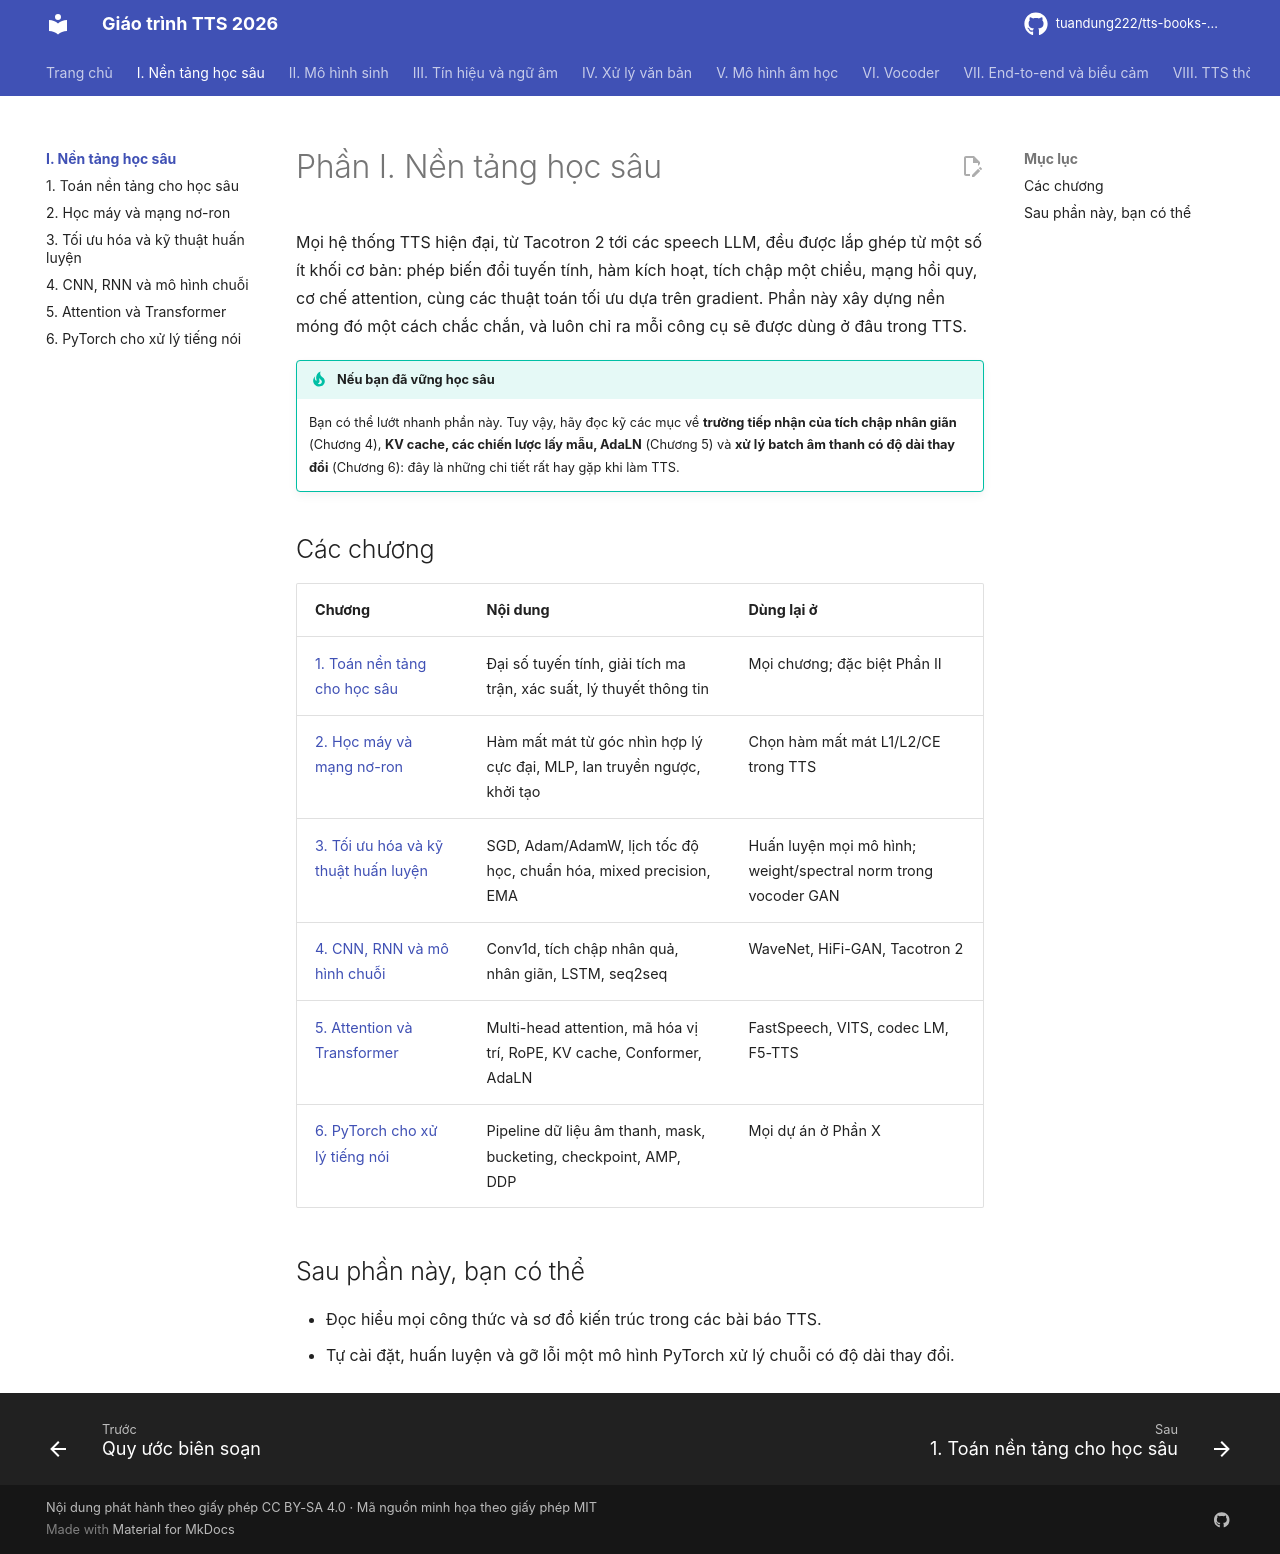

repository: tuandung222/tts-books-2026 · page: phan-1-nen-tang/index.html · generator: mkdocs

# Phần I. Nền tảng học sâu

Mọi hệ thống TTS hiện đại, từ Tacotron 2 tới các speech LLM, đều được lắp ghép từ một số ít khối cơ bản: phép biến đổi tuyến tính, hàm kích hoạt, tích chập một chiều, mạng hồi quy, cơ chế attention, cùng các thuật toán tối ưu dựa trên gradient. Phần này xây dựng nền móng đó một cách chắc chắn, và luôn chỉ ra mỗi công cụ sẽ được dùng ở đâu trong TTS.

!!! tip "Nếu bạn đã vững học sâu"
    Bạn có thể lướt nhanh phần này. Tuy vậy, hãy đọc kỹ các mục về **trường tiếp nhận của tích chập nhân giãn** (Chương 4), **KV cache, các chiến lược lấy mẫu, AdaLN** (Chương 5) và **xử lý batch âm thanh có độ dài thay đổi** (Chương 6): đây là những chi tiết rất hay gặp khi làm TTS.

## Các chương

| Chương | Nội dung | Dùng lại ở |
|---|---|---|
| [1. Toán nền tảng cho học sâu](ch01-toan-nen-tang.md) | Đại số tuyến tính, giải tích ma trận, xác suất, lý thuyết thông tin | Mọi chương; đặc biệt Phần II |
| [2. Học máy và mạng nơ-ron](ch02-hoc-may-va-mang-no-ron.md) | Hàm mất mát từ góc nhìn hợp lý cực đại, MLP, lan truyền ngược, khởi tạo | Chọn hàm mất mát L1/L2/CE trong TTS |
| [3. Tối ưu hóa và kỹ thuật huấn luyện](ch03-toi-uu-va-ky-thuat-huan-luyen.md) | SGD, Adam/AdamW, lịch tốc độ học, chuẩn hóa, mixed precision, EMA | Huấn luyện mọi mô hình; weight/spectral norm trong vocoder GAN |
| [4. CNN, RNN và mô hình chuỗi](ch04-cnn-rnn-mo-hinh-chuoi.md) | Conv1d, tích chập nhân quả, nhân giãn, LSTM, seq2seq | WaveNet, HiFi-GAN, Tacotron 2 |
| [5. Attention và Transformer](ch05-transformer.md) | Multi-head attention, mã hóa vị trí, RoPE, KV cache, Conformer, AdaLN | FastSpeech, VITS, codec LM, F5-TTS |
| [6. PyTorch cho xử lý tiếng nói](ch06-pytorch-cho-tieng-noi.md) | Pipeline dữ liệu âm thanh, mask, bucketing, checkpoint, AMP, DDP | Mọi dự án ở Phần X |

## Sau phần này, bạn có thể

- Đọc hiểu mọi công thức và sơ đồ kiến trúc trong các bài báo TTS.
- Tự cài đặt, huấn luyện và gỡ lỗi một mô hình PyTorch xử lý chuỗi có độ dài thay đổi.
